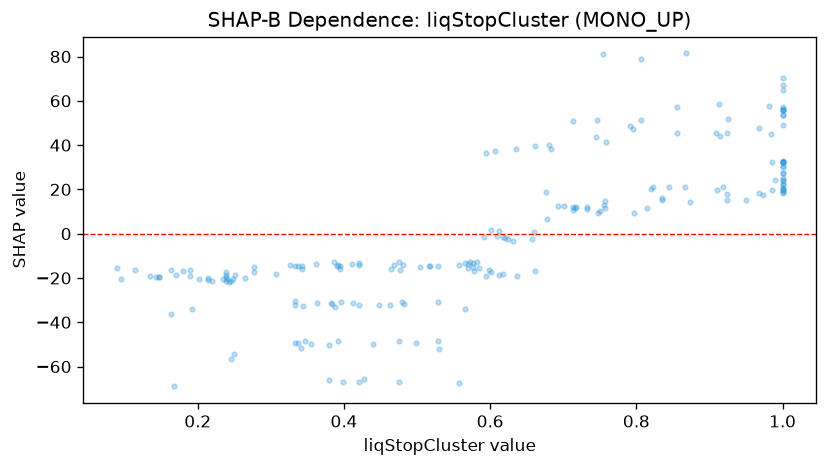

Values plotted in this chart, from the file beside it:
feature_value, shap_value
0.578, -16.75
0.57, -15.54
0.342, -15.85
0.248, -20.27
0.39, -14.4
0.22, -21.36
0.572, -12.84
0.214, -20.79
0.362, -13.49
0.251, -18.76
0.17, -18.87
0.469, -14.35
0.114, -16.62
0.089, -15.59
0.38, -50.46
0.518, -14.63
0.557, -14.08
0.75, 10.45
0.835, 15
0.855, 57.28
0.392, -48.26
0.624, -2.491
0.657, -2.491
0.968, 47.93
0.984, 45.13
0.618, -18.11
0.479, -30.82
0.924, 17.75
0.746, 51.28
0.565, -13.18
0.565, -34
1.0, 18.38
0.355, -49.7
0.913, 58.61
0.337, -49.43
0.732, 11.98
0.246, -56.47
1.0, 18.99
0.748, 9.306
0.982, 57.59
0.631, -3.152
0.594, -19.32
0.755, 81.05
0.713, 50.8
0.392, -13.95
0.214, -19.97
0.606, 37.12
0.582, -12.92
0.421, -13.94
1.0, 21.77
0.499, -49.32
1.0, 64.79
1.0, 20.59
0.481, -14.3
0.465, -15.75
0.18, -17.07
0.341, -51.55
0.19, -18.89
1.0, 24.47
0.421, -13.16
... 151 more rows
